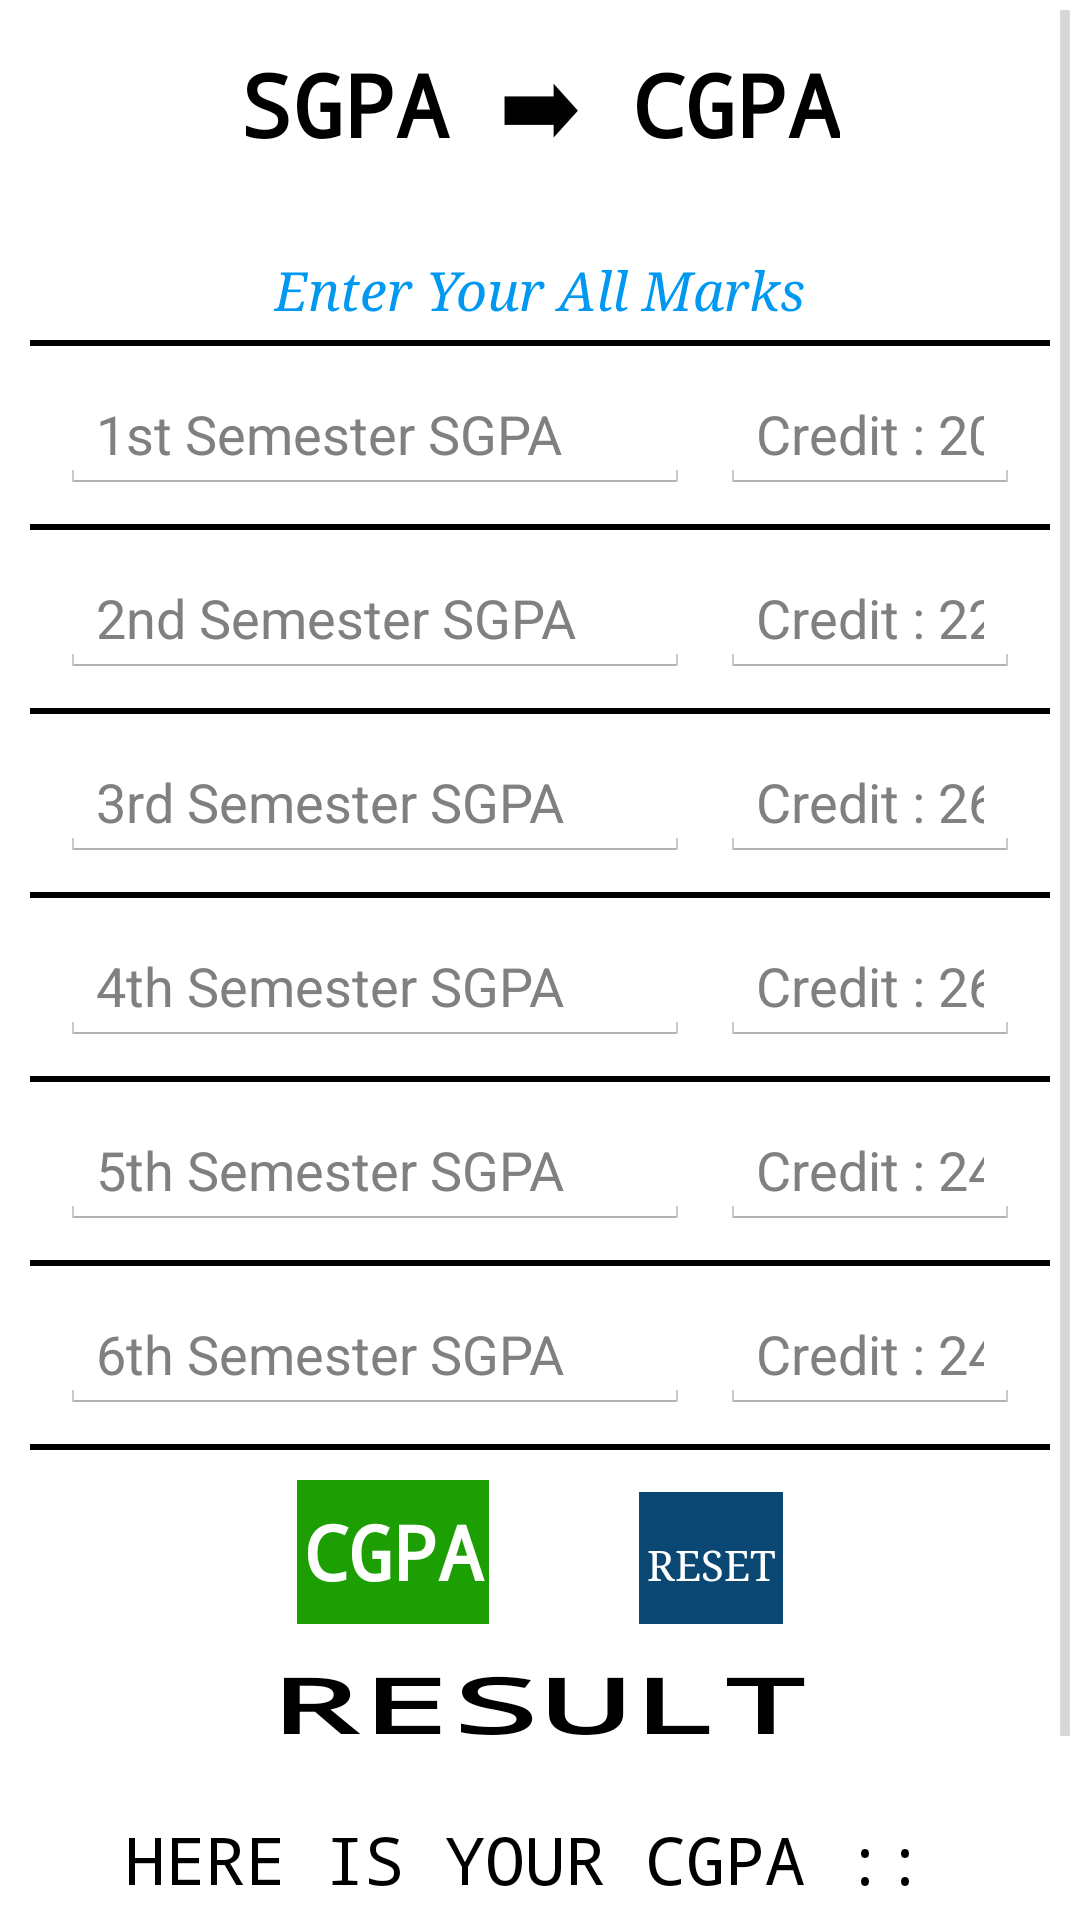

The Android layout XML behind this screen, and the referenced resources:
<!-- AndroidManifest.xml: application theme AppTheme -->
<!-- res/layout/main.xml -->
<?xml version="1.0" encoding="utf-8"?>
<ScrollView
	xmlns:android="http://schemas.android.com/apk/res/android"
	android:layout_height="wrap_content"
	android:layout_width="match_parent"
	android:background="@drawable/mlin_bg3">

	<LinearLayout
		android:layout_width="match_parent"
		android:layout_height="match_parent">

		<LinearLayout
			android:layout_height="match_parent"
			android:layout_width="match_parent"
			android:gravity="top|center"
			android:orientation="vertical">

			<TextView
				android:layout_height="wrap_content"
				android:textAppearance="?android:attr/textAppearanceLarge"
				android:layout_width="wrap_content"
				android:text="@string/header_1"
				android:typeface="monospace"
				android:textSize="29sp"
				android:textStyle="bold"
				android:layout_margin="15dp"/>

			<LinearLayout
				android:layout_height="wrap_content"
				android:layout_width="match_parent"
				android:orientation="vertical"
				android:padding="10dp">

				<TextView
					android:layout_height="wrap_content"
					android:textAppearance="?android:attr/textAppearanceMedium"
					android:layout_width="wrap_content"
					android:text="@string/subheader_1"
					android:padding="5dp"
					android:layout_gravity="center"
					android:textStyle="italic"
					android:typeface="serif"
					android:textColor="#0098F0"
					android:shadowRadius="2.0"/>

				<View
					style="@style/Divider"/>

				<LinearLayout
					android:layout_height="wrap_content"
					android:layout_width="match_parent"
					android:orientation="horizontal"
					android:layout_margin="10dp">

					<EditText
						android:layout_height="wrap_content"
						android:inputType="numberDecimal"
						android:layout_width="wrap_content"
						android:ems="10"
						android:hint="1st Semester SGPA"
						android:id="@+id/sgpa1"/>

					<EditText
						android:layout_height="wrap_content"
						android:inputType="number"
						android:layout_width="wrap_content"
						android:ems="10"
						android:hint="Credit : 20"
						android:id="@+id/crdt1"
						android:layout_marginLeft="10dp"/>

				</LinearLayout>

				<View
					style="@style/Divider"/>

				<LinearLayout
					android:layout_height="wrap_content"
					android:layout_width="match_parent"
					android:orientation="horizontal"
					android:layout_margin="10dp">

					<EditText
						android:layout_height="wrap_content"
						android:inputType="numberDecimal"
						android:layout_width="wrap_content"
						android:ems="10"
						android:hint="2nd Semester SGPA"
						android:id="@+id/sgpa2"/>

					<EditText
						android:layout_height="wrap_content"
						android:inputType="number"
						android:layout_width="wrap_content"
						android:ems="10"
						android:hint="Credit : 22"
						android:id="@+id/crdt2"
						android:layout_marginLeft="10dp"/>

				</LinearLayout>

				<View
					style="@style/Divider"/>

				<LinearLayout
					android:layout_height="wrap_content"
					android:layout_width="match_parent"
					android:orientation="horizontal"
					android:layout_margin="10dp">

					<EditText
						android:layout_height="wrap_content"
						android:inputType="numberDecimal"
						android:layout_width="wrap_content"
						android:ems="10"
						android:hint="3rd Semester SGPA"
						android:id="@+id/sgpa3"/>

					<EditText
						android:layout_height="wrap_content"
						android:inputType="number"
						android:layout_width="wrap_content"
						android:ems="10"
						android:hint="Credit : 26"
						android:id="@+id/crdt3"
						android:layout_marginLeft="10dp"/>

				</LinearLayout>

				<View
					style="@style/Divider"/>

				<LinearLayout
					android:layout_height="wrap_content"
					android:layout_width="match_parent"
					android:orientation="horizontal"
					android:layout_margin="10dp">

					<EditText
						android:layout_height="wrap_content"
						android:inputType="numberDecimal"
						android:layout_width="wrap_content"
						android:ems="10"
						android:hint="4th Semester SGPA"
						android:id="@+id/sgpa4"/>

					<EditText
						android:layout_height="wrap_content"
						android:inputType="number"
						android:layout_width="wrap_content"
						android:ems="10"
						android:hint="Credit : 26"
						android:id="@+id/crdt4"
						android:layout_marginLeft="10dp"/>

				</LinearLayout>

				<View
					style="@style/Divider"/>

				<LinearLayout
					android:layout_height="wrap_content"
					android:layout_width="match_parent"
					android:orientation="horizontal"
					android:layout_margin="10dp">

					<EditText
						android:layout_height="wrap_content"
						android:inputType="numberDecimal"
						android:layout_width="wrap_content"
						android:ems="10"
						android:hint="5th Semester SGPA"
						android:id="@+id/sgpa5"/>

					<EditText
						android:layout_height="wrap_content"
						android:inputType="number"
						android:layout_width="wrap_content"
						android:ems="10"
						android:hint="Credit : 24"
						android:id="@+id/crdt5"
						android:layout_marginLeft="10dp"/>

				</LinearLayout>

				<View
					style="@style/Divider"/>

				<LinearLayout
					android:layout_height="wrap_content"
					android:layout_width="match_parent"
					android:orientation="horizontal"
					android:layout_margin="10dp">

					<EditText
						android:layout_height="wrap_content"
						android:inputType="numberDecimal"
						android:layout_width="wrap_content"
						android:ems="10"
						android:hint="6th Semester SGPA"
						android:id="@+id/sgpa6"/>

					<EditText
						android:layout_height="wrap_content"
						android:inputType="number"
						android:layout_width="wrap_content"
						android:ems="10"
						android:hint="Credit : 24"
						android:id="@+id/crdt6"
						android:layout_marginLeft="10dp"/>

				</LinearLayout>

				<View
					style="@style/Divider"/>

			</LinearLayout>

			<LinearLayout
				android:layout_height="wrap_content"
				android:layout_width="wrap_content"
				android:orientation="horizontal">

				<Button
					android:layout_height="wrap_content"
					android:layout_width="wrap_content"
					android:text="CGPA"
					android:background="#1D9F03"
					android:textStyle="bold"
					android:typeface="monospace"
					android:textColor="#FFFFFF"
					android:textSize="25sp"
					android:id="@+id/cgpa_butt"
					android:onClick="doSum"/>

				<Button
					style="?android:attr/buttonStyleSmall"
					android:layout_height="wrap_content"
					android:layout_width="wrap_content"
					android:text="RESET"
					android:typeface="serif"
					android:background="#0A4873"
					android:textColor="#FFFFFF"
					android:layout_marginLeft="50dp"
					android:id="@+id/resetbutt"/>

			</LinearLayout>

			<TextView
				android:layout_height="wrap_content"
				android:textAppearance="?android:attr/textAppearanceLarge"
				android:layout_width="match_parent"
				android:text="RESULT"
				android:gravity="center"
				android:typeface="monospace"
				android:textStyle="bold"
				android:textSize="25sp"
				android:padding="10dp"
				android:singleLine="true"
				android:textScaleX="2.0"
				android:textColor="#000000"/>

			<LinearLayout
				android:layout_height="wrap_content"
				android:layout_width="match_parent"
				android:orientation="horizontal"
				android:padding="10dp"
				android:gravity="center">

				<TextView
					android:layout_height="wrap_content"
					android:textAppearance="?android:attr/textAppearanceLarge"
					android:layout_width="wrap_content"
					android:text="@string/cgpa_res"
					android:typeface="monospace"
					android:singleLine="true"/>

				<TextView
					android:layout_height="wrap_content"
					android:textAppearance="?android:attr/textAppearanceMedium"
					android:layout_width="wrap_content"
					android:layout_marginLeft="10dp"
					android:id="@+id/cgpa_view"
					android:typeface="serif"
					android:textColor="#026822"/>

			</LinearLayout>

			<LinearLayout
				android:layout_height="wrap_content"
				android:layout_width="match_parent"
				android:orientation="horizontal"
				android:layout_marginTop="10dp"
				android:gravity="center"
				android:padding="10dp">

				<TextView
					android:layout_height="wrap_content"
					android:textAppearance="?android:attr/textAppearanceLarge"
					android:layout_width="wrap_content"
					android:text="@string/cgpa_per_res"
					android:typeface="monospace"
					android:singleLine="true"/>

				<TextView
					android:layout_height="wrap_content"
					android:textAppearance="?android:attr/textAppearanceMedium"
					android:layout_width="wrap_content"
					android:layout_marginLeft="10dp"
					android:id="@+id/pers_view"
					android:typeface="serif"
					android:textColor="#026822"/>

			</LinearLayout>

		</LinearLayout>

	</LinearLayout>

</ScrollView>
<!-- resources referenced by this layout -->
<resources>
  <string name="cgpa_per_res">PERCENTAGE ::</string>
  <string name="cgpa_res">HERE IS YOUR CGPA :: </string>
  <string name="header_1">SGPA ➡ CGPA</string>
  <string name="subheader_1">Enter Your All Marks</string>
  <style name="Divider">
  		<item name="android:layout_width">match_parent</item>
  		<item name="android:layout_height">2dp</item>
  		<item name="android:background">@color/black</item>
  	</style>
  <style name="AppTheme" parent="@android:style/Theme.Holo.Light">
  		
  		<item name="android:actionBarStyle">@style/AppThemeActionBar</item>
  		<item name="android:logo">@android:color/transparent</item>
  	</style>
  <color name="black">#000000</color>
  <style name="AppThemeActionBar" parent="@android:style/Widget.Holo.Light.ActionBar">
  		<item name="android:actionBarSize">40dp</item>
  		<item name="android:contentInsetStart">0dp</item>
  		<item name="android:contentInsetEnd">0dp</item>
  	</style>
</resources>
